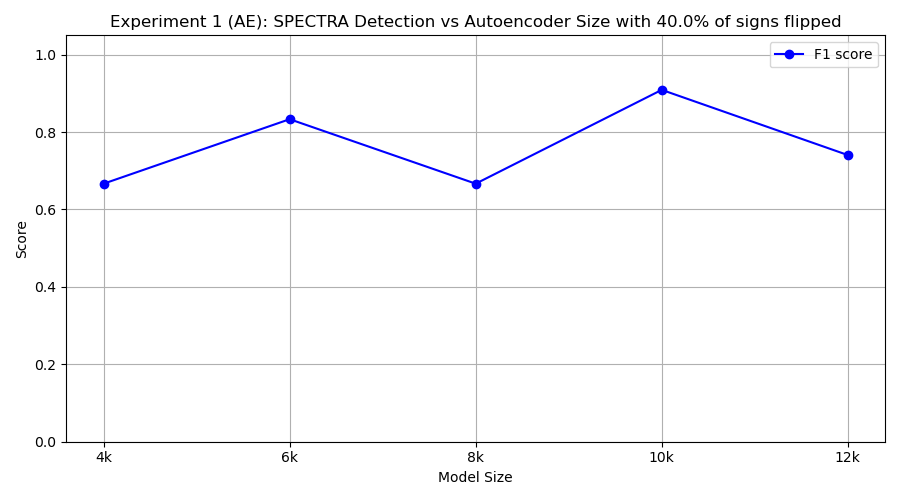

The table this chart was drawn from, first rows:
model_class, tp, fp, tn, fn, precision, recall, f1
FourKAE, 10, 10, 0, 0, 0.5, 1.0, 0.6667
SixKAE, 10, 4, 6, 0, 0.7143, 1.0, 0.8333
EightKAE, 10, 10, 0, 0, 0.5, 1.0, 0.6667
TenKAE, 10, 2, 8, 0, 0.8333, 1.0, 0.9091
TwelveKAE, 10, 7, 3, 0, 0.5882, 1.0, 0.7407
